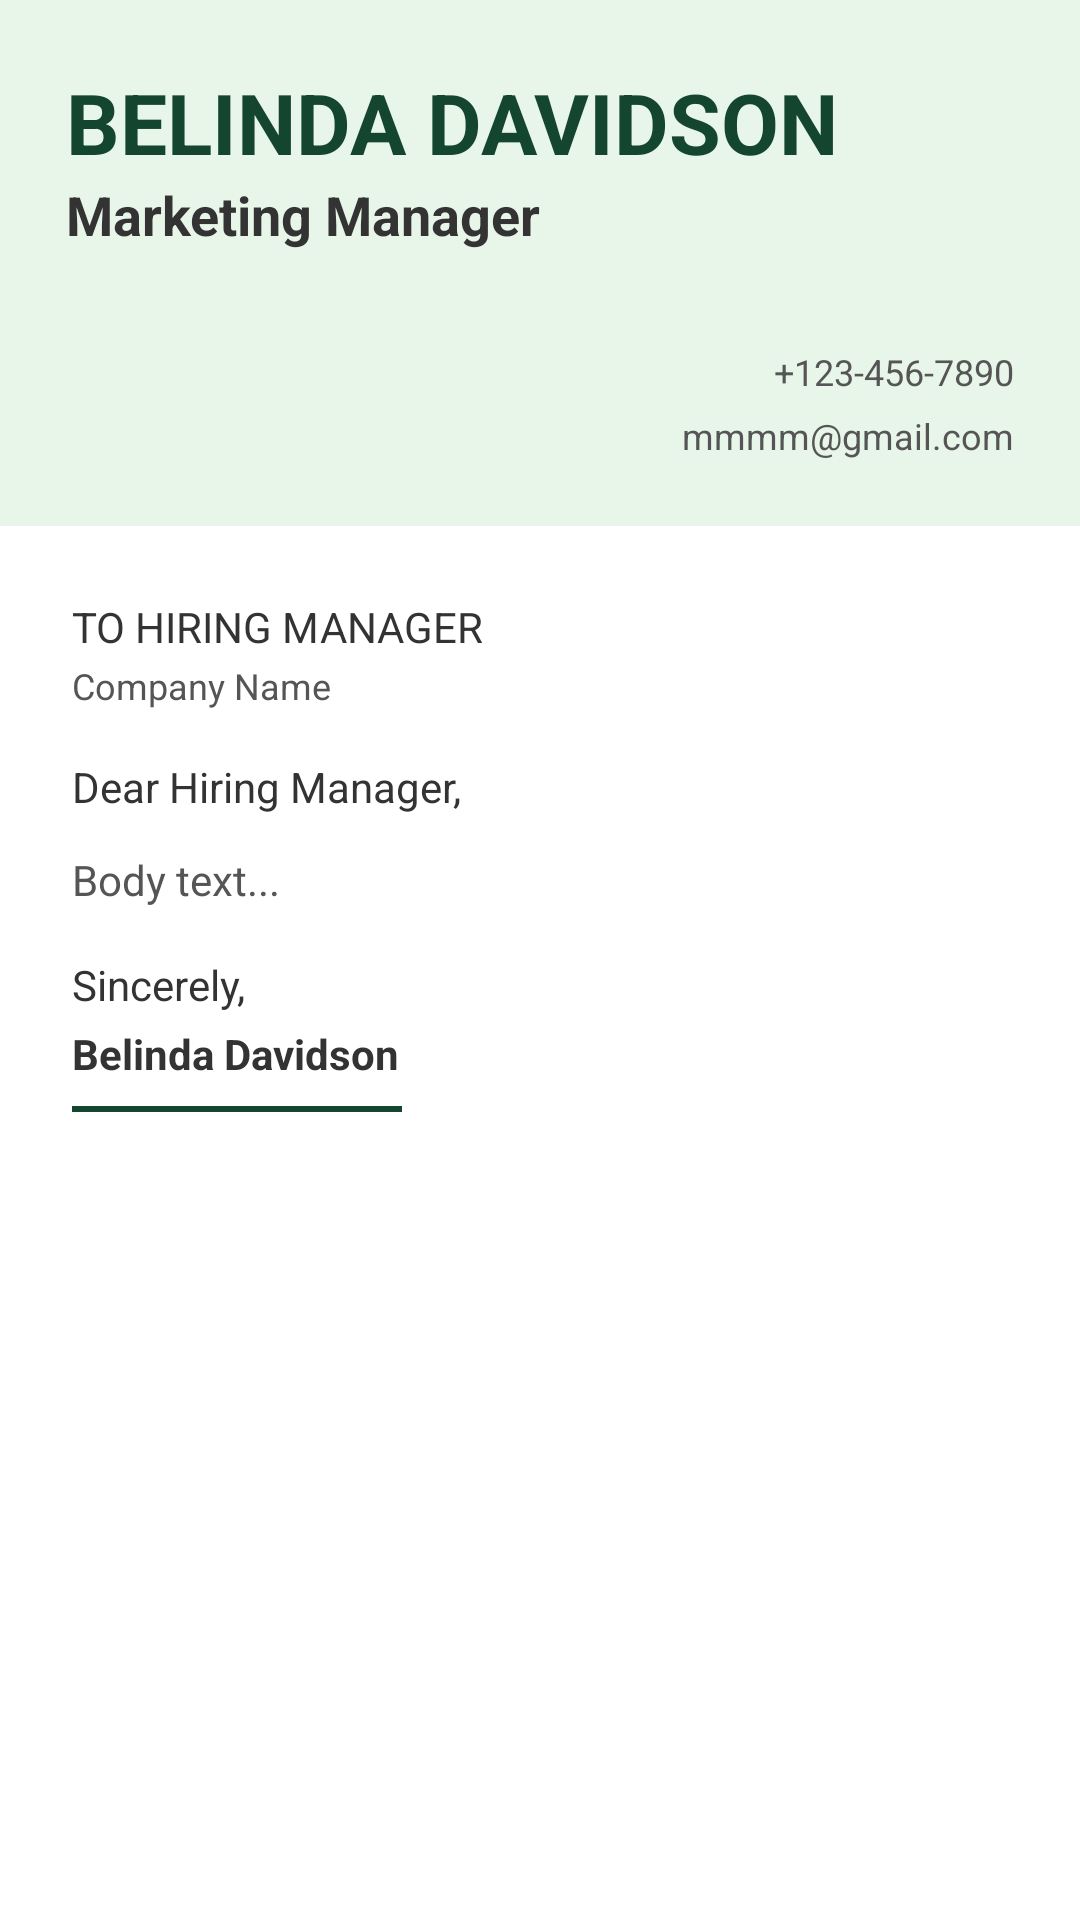

The Android layout XML behind this screen, and the referenced resources:
<!-- AndroidManifest.xml: application theme Theme.Resume_Builder_App -->
<!-- res/layout/activity_minimal_coverletter.xml -->
<?xml version="1.0" encoding="utf-8"?>
<ScrollView xmlns:android="http://schemas.android.com/apk/res/android"
    xmlns:app="http://schemas.android.com/apk/res-auto"
    android:id="@+id/main"
    android:layout_width="match_parent"
    android:layout_height="match_parent"
    android:background="#FFFFFF">

    <LinearLayout
        android:layout_width="match_parent"
        android:layout_height="wrap_content"
        android:orientation="vertical">

        
        <androidx.constraintlayout.widget.ConstraintLayout
            android:layout_width="match_parent"
            android:layout_height="wrap_content"
            android:background="#E8F5E9"
            android:padding="22dp">

            <TextView
                android:id="@+id/tvName"
                android:layout_width="wrap_content"
                android:layout_height="wrap_content"
                android:text="BELINDA DAVIDSON"
                android:textColor="#14452F"
                android:textSize="28sp"
                android:textStyle="bold"
                app:layout_constraintStart_toStartOf="parent"
                app:layout_constraintTop_toTopOf="parent" />

            <TextView
                android:id="@+id/tvJobTitle"
                android:layout_width="wrap_content"
                android:layout_height="wrap_content"
                android:text="Marketing Manager"
                android:textColor="#333333"
                android:textSize="18sp"
                android:textStyle="bold"
                app:layout_constraintStart_toStartOf="parent"
                app:layout_constraintTop_toBottomOf="@id/tvName" />

            <TextView
                android:id="@+id/tvPhone"
                android:layout_width="wrap_content"
                android:layout_height="wrap_content"
                android:layout_marginTop="32dp"
                android:gravity="end"
                android:lineSpacingExtra="6dp"
                android:text="+123-456-7890"
                android:textColor="#555555"
                android:textSize="12sp"
                app:layout_constraintEnd_toEndOf="parent"
                app:layout_constraintTop_toBottomOf="@id/tvJobTitle" />

            <TextView
                android:id="@+id/tvEmail"
                android:layout_width="wrap_content"
                android:layout_height="wrap_content"
                android:layout_marginTop="5dp"
                android:gravity="end"
                android:text="mmmm@gmail.com"
                android:textColor="#555555"
                android:textSize="12sp"
                app:layout_constraintEnd_toEndOf="parent"
                app:layout_constraintTop_toBottomOf="@id/tvPhone" />
        </androidx.constraintlayout.widget.ConstraintLayout>

        
        <LinearLayout
            android:layout_width="match_parent"
            android:layout_height="wrap_content"
            android:orientation="vertical"
            android:padding="24dp">

            <androidx.constraintlayout.widget.ConstraintLayout
                android:layout_width="match_parent"
                android:layout_height="wrap_content">

                <TextView
                    android:id="@+id/tvToHiringManager"
                    android:layout_width="wrap_content"
                    android:layout_height="wrap_content"
                    android:lineSpacingExtra="4dp"
                    android:text="TO HIRING MANAGER"
                    android:textColor="#333333"
                    android:textSize="14sp"
                    app:layout_constraintStart_toStartOf="parent"
                    app:layout_constraintTop_toTopOf="parent" />

                <TextView
                    android:id="@+id/tvCompanyName"
                    android:layout_width="wrap_content"
                    android:layout_height="wrap_content"
                    android:layout_marginTop="2dp"
                    android:text="Company Name"
                    android:textColor="#555555"
                    android:textSize="12sp"
                    app:layout_constraintStart_toStartOf="parent"
                    app:layout_constraintTop_toBottomOf="@id/tvToHiringManager" />

            </androidx.constraintlayout.widget.ConstraintLayout>

            <TextView
                android:id="@+id/tvGreeting"
                android:layout_width="match_parent"
                android:layout_height="wrap_content"
                android:layout_marginTop="16dp"
                android:text="Dear Hiring Manager,"
                android:textColor="#333333"
                android:textSize="14sp" />

            <TextView
                android:id="@+id/tvBody"
                android:layout_width="match_parent"
                android:layout_height="wrap_content"
                android:layout_marginTop="12dp"
                android:lineSpacingExtra="6dp"
                android:text="Body text..."
                android:textColor="#555555" />

            <TextView
                android:id="@+id/tvClosing"
                android:layout_width="match_parent"
                android:layout_height="wrap_content"
                android:layout_marginTop="16dp"
                android:text="Sincerely,"
                android:textColor="#333333"
                android:textSize="14sp" />

            <TextView
                android:id="@+id/tvSignature"
                android:layout_width="match_parent"
                android:layout_height="wrap_content"
                android:layout_marginTop="4dp"
                android:text="Belinda Davidson"
                android:textColor="#333333"
                android:textSize="14sp"
                android:textStyle="bold" />

            
            <View
                android:id="@+id/line"
                android:layout_width="110dp"
                android:layout_height="2dp"
                android:layout_marginTop="8dp"
                android:layout_marginBottom="48dp"
                android:background="#14452F" />

        </LinearLayout>
    </LinearLayout>
</ScrollView>
<!-- resources referenced by this layout -->
<resources>
  <style name="Theme.Resume_Builder_App" parent="Base.Theme.Resume_Builder_App" />
  <style name="Base.Theme.Resume_Builder_App" parent="Theme.MaterialComponents.DayNight.NoActionBar">
          <item name="colorPrimary">#2563EB</item>
          <item name="colorOnPrimary">#FFFFFF</item>
      </style>
</resources>
